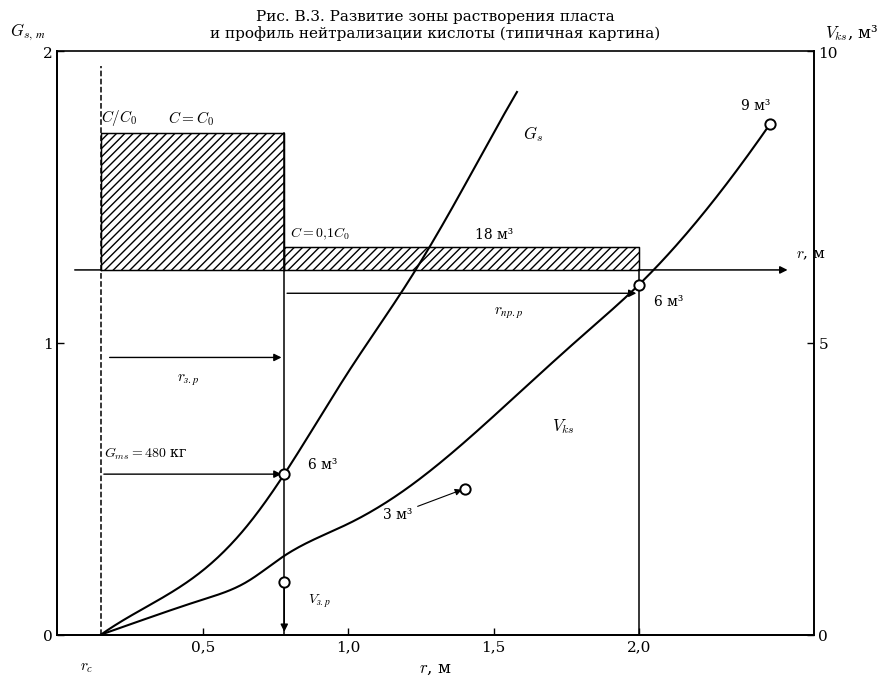

Write the Python code that produced this figure.
import numpy as np
import matplotlib
matplotlib.use("Agg")
import matplotlib.pyplot as plt
from scipy.interpolate import make_interp_spline

plt.rcParams.update({
    "font.family": "serif",
    "font.size": 11,
    "text.usetex": False,
    "mathtext.fontset": "cm",
    "axes.linewidth": 1.2,
})

fig, ax = plt.subplots(figsize=(9, 7))
ax2 = ax.twinx()

# ── ПРЕДЕЛЫ ОСЕЙ ─────────────────────────────────────────────────────────────
ax.set_xlim(0, 2.6)
ax.set_ylim(0, 2.0)
ax2.set_ylim(0, 10)

ax.set_xticks([0.5, 1.0, 1.5, 2.0])
ax.set_xticklabels(["0,5", "1,0", "1,5", "2,0"])
ax.set_yticks([0, 1, 2])
ax2.set_yticks([0, 5, 10])

ax.set_xlabel("$r$, м", fontsize=12, labelpad=4)
ax.set_ylabel("")
ax2.set_ylabel("")

# Убрать верхние/правые рёбра у ax (нарисуем вручную)
ax.spines["top"].set_visible(False)
ax.spines["right"].set_visible(False)
ax2.spines["top"].set_visible(False)

# Рамка вручную
for (x0, y0, x1, y1) in [
    (0, 0, 2.6, 0),
    (0, 0, 0, 2.0),
    (0, 2.0, 2.6, 2.0),
    (2.6, 0, 2.6, 2.0),
]:
    ax.plot([x0, x1], [y0, y1], "k-", lw=1.2, clip_on=False,
            transform=ax.transData, zorder=10)

# ── ПОДПИСИ ОСЕЙ НАВЕРХУ ─────────────────────────────────────────────────────
ax.text(-0.04, 2.03, "$G_{s,\\,т}$", fontsize=12, ha="right", va="bottom",
        clip_on=False, transform=ax.transData)
ax.text(2.64, 2.03, "$V_{ks}$, м³", fontsize=12, ha="left", va="bottom",
        clip_on=False, transform=ax.transData)

# ── ВНУТРЕННЯЯ ГОРИЗОНТАЛЬНАЯ ЛИНИЯ СО СТРЕЛКОЙ ─────────────────────────────
ax.annotate("", xy=(2.52, 1.25), xytext=(0.05, 1.25),
            arrowprops=dict(arrowstyle="-|>", color="black", lw=1.1),
            annotation_clip=False)
ax.text(2.54, 1.28, "$r$, м", va="bottom", ha="left", fontsize=11,
        clip_on=False)

# ── ПУНКТИРНАЯ ЛИНИЯ r_c ─────────────────────────────────────────────────────
rc_x = [0.15, 0.15]
rc_y = [0.00, 1.95]
ax.plot(rc_x, rc_y, "k--", lw=1.1)
ax.text(0.10, -0.12, "$r_c$", ha="center", fontsize=11, clip_on=False)

# ── ЗАШТРИХОВАННЫЙ ПРЯМОУГОЛЬНИК C = C0 ──────────────────────────────────────
C0_x = [0.15, 0.78, 0.78, 0.15, 0.15]
C0_y = [1.25, 1.25, 1.72, 1.72, 1.25]
ax.fill(C0_x, C0_y, hatch="////", facecolor="white", edgecolor="black", lw=0.8, zorder=3)
ax.plot(C0_x, C0_y, "k-", lw=1.0, zorder=4)
# "C = C_0" — снаружи, НАД прямоугольником
ax.text(0.46, 1.74, "$C=C_0$", ha="center", va="bottom", fontsize=11, zorder=5)
# "C/C_0" — у левого верхнего угла прямоугольника
ax.text(0.15, 1.74, "$C/C_0$", ha="left", va="bottom", fontsize=11)

# ── ВЕРТИКАЛЬНЫЙ СКАЧОК КОНЦЕНТРАЦИИ ─────────────────────────────────────────
ax.plot([0.78, 0.78], [1.72, 1.25], "k-", lw=1.1, zorder=4)

# ── ПОЛОСКА C = 0.1 C0 ───────────────────────────────────────────────────────
C01_x = [0.78, 2.00, 2.00, 0.78, 0.78]
C01_y = [1.25, 1.25, 1.33, 1.33, 1.25]
ax.fill(C01_x, C01_y, hatch="////", facecolor="white", edgecolor="black", lw=0.8, zorder=3)
ax.plot(C01_x, C01_y, "k-", lw=1.0, zorder=4)
# "C = 0,1C_0" — НАД полоской
ax.text(0.80, 1.35, "$C=0{,}1C_0$", ha="left", va="bottom", fontsize=10)
ax.text(1.50, 1.36, "18 м³", ha="center", fontsize=10)

# ── ВЕРТИКАЛЬНАЯ ЛИНИЯ r ≈ 0.78 ──────────────────────────────────────────────
ax.plot([0.78, 0.78], [0.00, 1.25], "k-", lw=1.1)

# ── ВЕРТИКАЛЬНАЯ ЛИНИЯ r ≈ 2.00 ──────────────────────────────────────────────
ax.plot([2.00, 2.00], [0.00, 1.25], "k-", lw=1.1)

# ── СТРЕЛКА r_з.р ────────────────────────────────────────────────────────────
ax.annotate("", xy=(0.78, 0.95), xytext=(0.17, 0.95),
            arrowprops=dict(arrowstyle="-|>", color="black", lw=1.0))
ax.text(0.45, 0.87, "$r_{з.р}$", ha="center", fontsize=11)

# ── СТРЕЛКА r_пр.р ───────────────────────────────────────────────────────────
ax.annotate("", xy=(2.00, 1.17), xytext=(0.78, 1.17),
            arrowprops=dict(arrowstyle="-|>", color="black", lw=1.0))
ax.text(1.55, 1.10, "$r_{пр.р}$", ha="center", fontsize=11)

# ── СТРЕЛКА G_ms ─────────────────────────────────────────────────────────────
ax.annotate("", xy=(0.78, 0.55), xytext=(0.15, 0.55),
            arrowprops=dict(arrowstyle="-|>", color="black", lw=1.0))
ax.text(0.16, 0.61, "$G_{ms}=480$ кг", ha="left", fontsize=10)

# ── СТРЕЛКА V_з.р (вниз) ─────────────────────────────────────────────────────
ax.annotate("", xy=(0.78, 0.00), xytext=(0.78, 0.18),
            arrowprops=dict(arrowstyle="-|>", color="black", lw=1.0))

# ── КРИВАЯ G_s (сглаженная) ──────────────────────────────────────────────────
Gs_x = np.array([0.15, 0.35, 0.50, 0.65, 0.78, 1.00, 1.20, 1.35, 1.50, 1.58])
Gs_y = np.array([0.00, 0.12, 0.22, 0.37, 0.55, 0.90, 1.20, 1.45, 1.72, 1.86])
spl_gs = make_interp_spline(Gs_x, Gs_y, k=3)
x_gs = np.linspace(Gs_x[0], Gs_x[-1], 400)
ax.plot(x_gs, spl_gs(x_gs), "k-", lw=1.5, zorder=5)
ax.text(1.60, 1.70, "$G_s$", ha="left", fontsize=12, fontweight="bold")

# ── КРИВАЯ V_ks (сглаженная, на левой оси) ───────────────────────────────────
Vks_x = np.array([0.15, 0.35, 0.50, 0.65, 0.78, 1.00, 1.20, 1.40, 1.60, 1.80, 2.00, 2.25, 2.45])
Vks_y = np.array([0.00, 0.07, 0.12, 0.18, 0.27, 0.38, 0.50, 0.66, 0.84, 1.02, 1.20, 1.48, 1.75])
spl_vks = make_interp_spline(Vks_x, Vks_y, k=3)
x_vks = np.linspace(Vks_x[0], Vks_x[-1], 400)
ax.plot(x_vks, spl_vks(x_vks), "k-", lw=1.5, zorder=5)
ax.text(1.70, 0.70, "$V_{ks}$", ha="left", fontsize=12, fontweight="bold")

# ── ТОЧКИ-КРУЖКИ ─────────────────────────────────────────────────────────────
points_x = [0.78, 0.78, 1.40, 2.00, 2.45]
points_y = [0.55, 0.18, 0.50, 1.20, 1.75]
ax.scatter(points_x, points_y,
           s=55, facecolors="white", edgecolors="black", lw=1.4, zorder=8)

# ── ПОДПИСИ ОБЪЁМОВ ───────────────────────────────────────────────────────────
ax.text(0.86, 0.57, "6 м³",  ha="left", fontsize=10)
ax.text(0.86, 0.11, "$V_{з.р}$", ha="left", fontsize=10)
# "3 м³" — со стрелкой к кружку (1.40, 0.50)
ax.annotate("3 м³", xy=(1.40, 0.50), xytext=(1.22, 0.40),
            fontsize=10, ha="right",
            arrowprops=dict(arrowstyle="-|>", color="black", lw=0.8))
ax.text(2.05, 1.13, "6 м³",  ha="left", fontsize=10)
ax.text(2.35, 1.80, "9 м³",  ha="left", fontsize=10)

# ── ФИНАЛЬНЫЕ НАСТРОЙКИ ──────────────────────────────────────────────────────
ax.tick_params(direction="in", length=5, width=1.0, top=False, right=False)
ax2.tick_params(direction="in", length=5, width=1.0, top=False, left=False)

ax.set_title(
    "Рис. В.3. Развитие зоны растворения пласта\n"
    "и профиль нейтрализации кислоты (типичная картина)",
    fontsize=11, pad=10,
)

plt.tight_layout()
plt.savefig("plot_b4_schema.png", dpi=150, bbox_inches="tight",
            facecolor="white")
print("Saved: plot_b4_schema.png")
